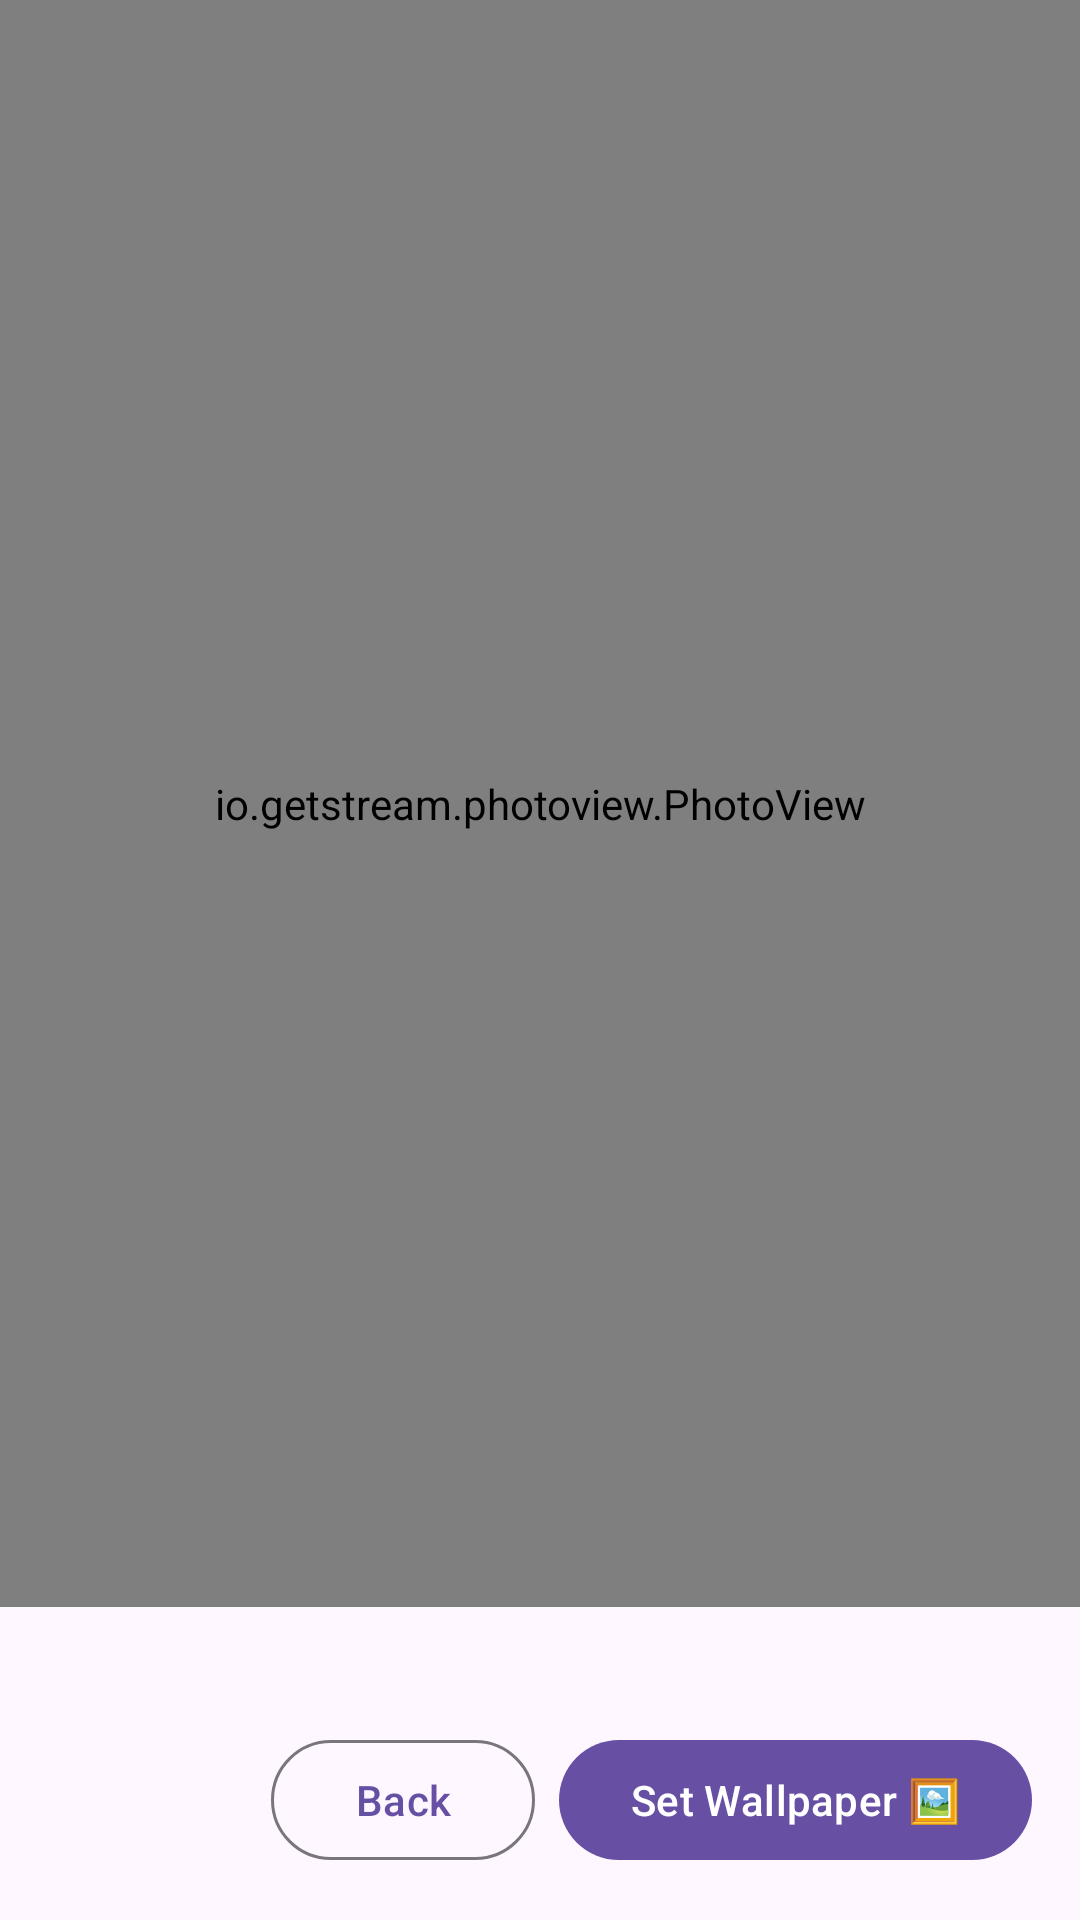

This screen was rendered from an Android layout file. Write that file and the resources it references.
<!-- AndroidManifest.xml: application theme Theme.WallpaperSnooper -->
<!-- res/layout/activity_wallpaper_preview.xml -->
<?xml version="1.0" encoding="utf-8"?>
<androidx.constraintlayout.widget.ConstraintLayout
    xmlns:android="http://schemas.android.com/apk/res/android"
    xmlns:app="http://schemas.android.com/apk/res-auto"
    android:layout_width="match_parent"
    android:layout_height="match_parent"
    android:background="#000000">

    <io.getstream.photoview.PhotoView
        android:id="@+id/photoView"
        android:layout_width="0dp"
        android:layout_height="0dp"
        android:scaleType="fitCenter"
        app:layout_constraintTop_toTopOf="parent"
        app:layout_constraintBottom_toTopOf="@id/bottomBar"
        app:layout_constraintStart_toStartOf="parent"
        app:layout_constraintEnd_toEndOf="parent" />

    <ProgressBar
        android:id="@+id/progressBar"
        android:layout_width="wrap_content"
        android:layout_height="wrap_content"
        android:indeterminateTint="@color/white"
        android:visibility="gone"
        app:layout_constraintTop_toTopOf="parent"
        app:layout_constraintBottom_toTopOf="@id/bottomBar"
        app:layout_constraintStart_toStartOf="parent"
        app:layout_constraintEnd_toEndOf="parent" />

    <LinearLayout
        android:id="@+id/bottomBar"
        android:layout_width="0dp"
        android:layout_height="wrap_content"
        android:orientation="vertical"
        android:background="?attr/colorSurface"
        android:paddingHorizontal="16dp"
        android:paddingTop="12dp"
        android:paddingBottom="16dp"
        app:layout_constraintBottom_toBottomOf="parent"
        app:layout_constraintStart_toStartOf="parent"
        app:layout_constraintEnd_toEndOf="parent">

        <TextView
            android:id="@+id/tvInfo"
            android:layout_width="match_parent"
            android:layout_height="wrap_content"
            android:textSize="12sp"
            android:alpha="0.75"
            android:layout_marginBottom="12dp"
            android:lineSpacingExtra="3dp" />

        <LinearLayout
            android:layout_width="match_parent"
            android:layout_height="wrap_content"
            android:orientation="horizontal"
            android:gravity="end">

            <com.google.android.material.button.MaterialButton
                android:id="@+id/btnBack"
                style="@style/Widget.Material3.Button.OutlinedButton"
                android:layout_width="wrap_content"
                android:layout_height="wrap_content"
                android:text="Back"
                android:layout_marginEnd="8dp" />

            <com.google.android.material.button.MaterialButton
                android:id="@+id/btnSetWallpaper"
                android:layout_width="wrap_content"
                android:layout_height="wrap_content"
                android:text="Set Wallpaper 🖼️" />

        </LinearLayout>

    </LinearLayout>

</androidx.constraintlayout.widget.ConstraintLayout>
<!-- resources referenced by this layout -->
<resources>
  <style name="Theme.WallpaperSnooper" parent="Theme.Material3.DayNight.NoActionBar" />
  <!-- not gathered from this repository: default colours our renderer supplied (Android Studio template values) -->
  <color name="white">#FFFFFFFF</color>
</resources>
